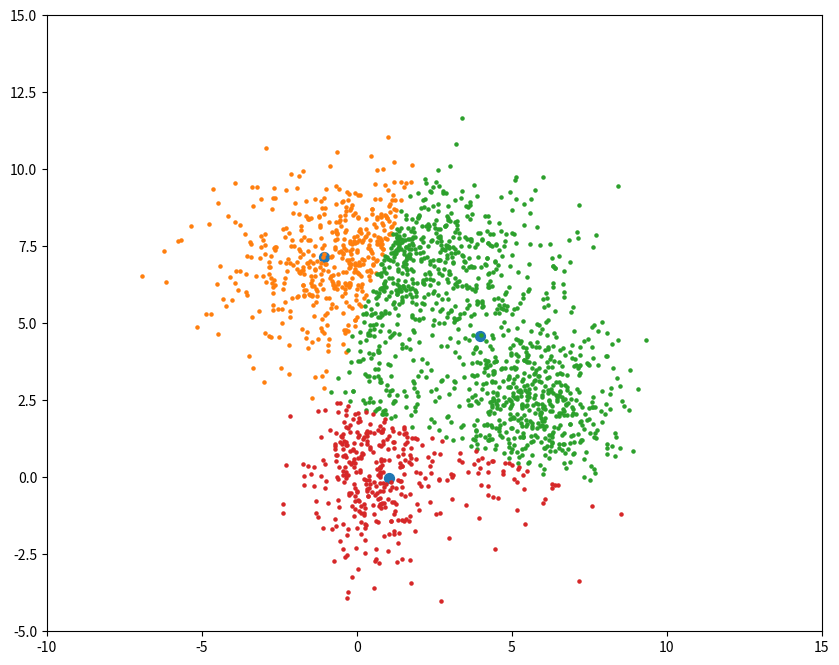

The matplotlib source for this figure: (Note: this script raises an exception after producing the figure.)
# 文件功能： 实现 K-Means 算法

import numpy as np
import matplotlib.pyplot as plt
import copy


class K_Means(object):
    # k是分组数；tolerance‘中心点误差’；max_iter是迭代次数
    def __init__(self, n_clusters=2, tolerance=0.0001, max_iter=300):
        self.k_ = n_clusters
        self.tolerance_ = tolerance
        self.max_iter_ = max_iter

    def init_centers(self, data):
        # 通过随机选点的方式初始化k个聚类中心
        centers_index = np.random.choice(data.shape[0], size=self.k_, replace=False)
        centers = data[centers_index, :]
        return centers

    def calculate_distances(self, data, centers, D):
        for i in range(data.shape[0]):
            for j in range(self.k_):
                D[i][j] = np.linalg.norm(data[i, :] - centers[j, :])

        return D

    def calculate_belongings(self, data, D):
        B = np.zeros((data.shape[0], self.k_))
        for i in range(data.shape[0]):
            k_index = np.argmin(D[i, :])
            B[i][k_index] = 1
        return B

    def update_centers(self, data, centers, B):
        for i in range(centers.shape[0]):
            data_belongs_to_k = B[:, i].reshape(B.shape[0], 1) * data  # 以B为mask筛选数据矩阵
            # print("data_belongs_to_k:", i, data_belongs_to_k)
            centers[i, :] = (np.sum(data_belongs_to_k, axis=0) / len(
                np.flatnonzero(B[:, i].reshape(B.shape[0], 1))))  # 在列方向上（即每个类中）求筛选后的数据的平均值（和除以非零元素个数）
            # print("centers[i, :]:", i, centers[i, :])
        return centers

    def fit(self, data):
        # 作业1
        # 屏蔽开始

        # 1. 初始化
        self.centers = self.init_centers(data)
        # print("centers:", centers)
        self.D = np.zeros((data.shape[0], self.k_))
        self.B = np.zeros((data.shape[0], self.k_))

        plt.figure(figsize=(10, 8))
        plt.ion()

        for iter in range(self.max_iter_):
            # print(iter)

            # 2. E Step:

            # 维护一个k个聚类中心到n个点的距离矩阵
            self.D = self.calculate_distances(data, self.centers, self.D)
            # print("D:", self.D, self.D.shape)

            # 根据D矩阵维护一个B矩阵，表示n个点和k个类之间belonging关系
            self.B = self.calculate_belongings(data, self.D)
            # print("B:", self.B, self.B.shape)

            # 3. M Step:

            # 根据B矩阵更新centers
            centers_last_one = copy.copy(self.centers)
            # print("centers_last_one", centers_last_one)
            # print("centers:", self.centers)
            # print(np.linalg.norm(centers_last_one - self.centers))

            self.centers = self.update_centers(data, self.centers, self.B)
            # print("centers_last_one", centers_last_one)
            # print("centers:", self.centers)
            # print(np.linalg.norm(centers_last_one - self.centers))

            if np.linalg.norm(centers_last_one - self.centers) < self.tolerance_:
                break

            plt.axis([-10, 15, -5, 15])
            plt.scatter(self.centers[:, 0], self.centers[:, 1], s=50)

            for k in range(self.k_):
                plt.scatter(data[np.flatnonzero(self.B[:, k].reshape(self.B.shape[0], )).tolist(), 0],
                            data[np.flatnonzero(self.B[:, k].reshape(self.B.shape[0], )).tolist(), 1], s=5)
            plt.pause(1)
            plt.savefig('./img/KMeans/KMeans-{}.png'.format(iter + 1))
            plt.clf()
            #
            # 屏蔽结束
        return self

    def predict(self, p_datas):
        result = []
        # 作业2
        # 屏蔽开始
        result = np.nonzero(self.B)[1]
        # 屏蔽结束
        return result


# 生成仿真数据
def generate_X(true_Mu, true_Var):
    # 第一簇的数据
    num1, mu1, var1 = 400, true_Mu[0], true_Var[0]
    X1 = np.random.multivariate_normal(mu1, np.diag(var1), num1)
    # 第二簇的数据
    num2, mu2, var2 = 600, true_Mu[1], true_Var[1]
    X2 = np.random.multivariate_normal(mu2, np.diag(var2), num2)
    # 第三簇的数据
    num3, mu3, var3 = 1000, true_Mu[2], true_Var[2]
    X3 = np.random.multivariate_normal(mu3, np.diag(var3), num3)
    # 合并在一起
    X = np.vstack((X1, X2, X3))
    # # 显示数据
    # plt.figure(figsize=(10, 8))
    # plt.axis([-10, 15, -5, 15])
    # plt.scatter(X1[:, 0], X1[:, 1], s=5)
    # plt.scatter(X2[:, 0], X2[:, 1], s=5)
    # plt.scatter(X3[:, 0], X3[:, 1], s=5)
    # plt.savefig('./img/KMeans/GT.png')
    # plt.show()
    # plt.close('all')
    return X


if __name__ == '__main__':
    # x = np.array([[1, 2], [1.5, 1.8], [5, 8], [8, 8], [1, 0.6], [9, 11]])

    # 生成数据
    true_Mu = [[0.5, 0.5], [5.5, 2.5], [1, 7]]
    true_Var = [[1, 3], [2, 2], [6, 2]]
    x = generate_X(true_Mu, true_Var)
    # print(x.shape)

    k_means = K_Means(n_clusters=3)
    k_means.fit(x)
    # print(k_means.centers)
    #
    cat = k_means.predict(x)
    print(cat)
